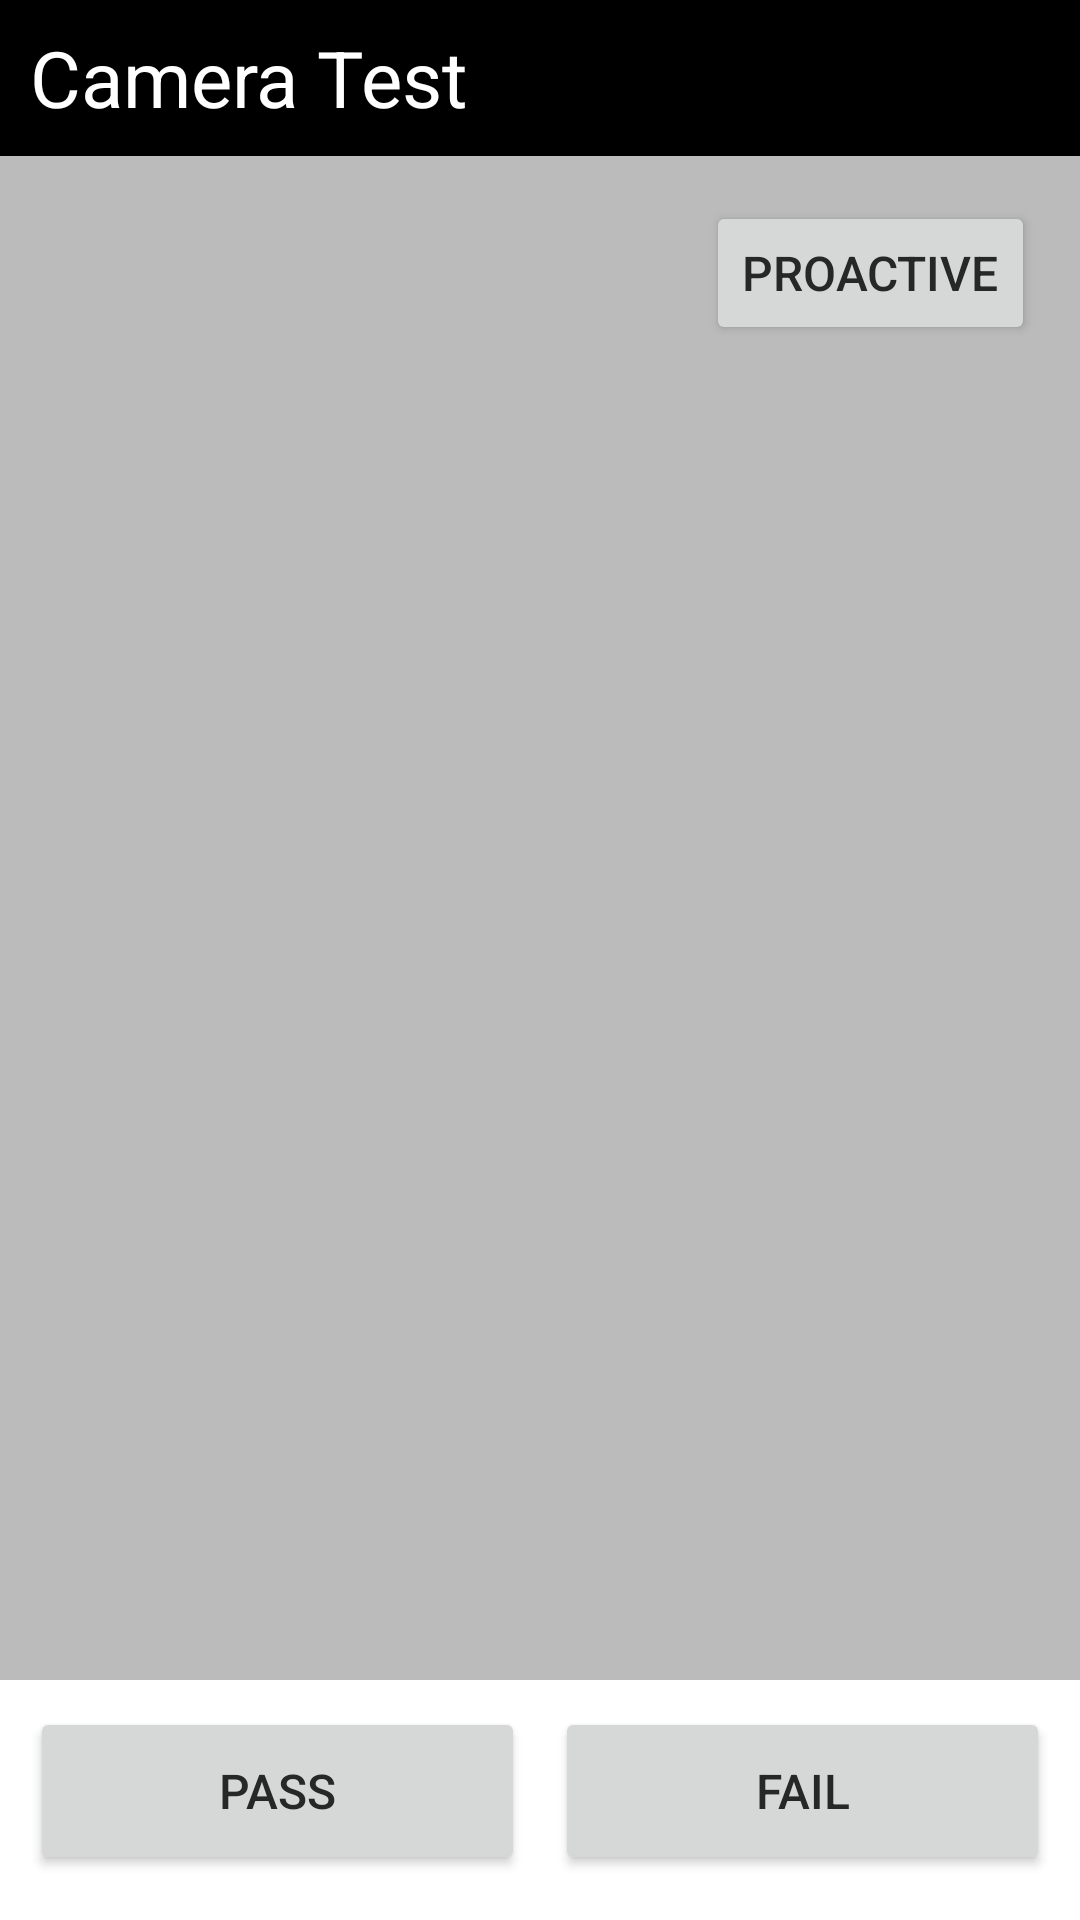

Write the Android layout XML for this screen, with the resource values it uses.
<!-- AndroidManifest.xml: application theme Theme.SRFactoryMode -->
<!-- res/layout/activity_camera_test_old.xml -->
<?xml version="1.0" encoding="utf-8"?>
<LinearLayout xmlns:android="http://schemas.android.com/apk/res/android"
    xmlns:tools="http://schemas.android.com/tools"
    android:layout_width="match_parent"
    android:layout_height="match_parent"
    android:orientation="vertical"
    tools:context=".activities.test.CameraTestOldActivity">

    <com.google.android.material.appbar.AppBarLayout
        android:layout_width="match_parent"
        android:layout_height="@dimen/dimen_appbar_height"
        android:gravity="center_vertical"
        android:paddingStart="@dimen/dimen_small_spacing"
        android:background="@color/black">

        <TextView
            android:layout_width="wrap_content"
            android:layout_height="wrap_content"
            android:text="@string/camera_test"
            android:textSize="@dimen/dimen_appbar_text"
            android:textColor="@color/white" />
    </com.google.android.material.appbar.AppBarLayout>

    <FrameLayout
        android:id="@+id/root_layout"
        android:layout_width="match_parent"
        android:layout_height="@dimen/dimen_0"
        android:layout_weight="1"
        android:layout_gravity="center"
        android:background="@color/grey">

        <Button
            android:id="@+id/toggle"
            android:layout_width="wrap_content"
            android:layout_height="wrap_content"
            android:text="@string/camera_proactive"
            android:theme="@style/NormalButton"
            android:layout_gravity="right"
            android:layout_marginTop="@dimen/dimen_middle_spacing"
            android:layout_marginEnd="@dimen/dimen_middle_spacing" />
    </FrameLayout>


    <LinearLayout
        android:layout_width="match_parent"
        android:layout_height="@dimen/dimen_state_height"
        android:orientation="horizontal"
        android:paddingLeft="@dimen/dimen_small_spacing"
        android:paddingRight="@dimen/dimen_small_spacing"
        android:gravity="bottom"
        android:paddingBottom="@dimen/dimen_middle_spacing">

        <Button
            android:id="@+id/pass"
            android:layout_width="@dimen/dimen_0"
            android:layout_height="wrap_content"
            android:minHeight="@dimen/dimen_main_btn"
            android:layout_weight="1"
            android:text="@string/pass"
            android:theme="@style/NormalButton" />

        <View
            android:layout_width="@dimen/dimen_small_spacing"
            android:layout_height="@dimen/dimen_main_btn" />

        <Button
            android:id="@+id/fail"
            android:layout_width="@dimen/dimen_0"
            android:layout_height="wrap_content"
            android:minHeight="@dimen/dimen_main_btn"
            android:layout_weight="1"
            android:text="@string/fail"
            android:theme="@style/NormalButton" />
    </LinearLayout>
</LinearLayout>
<!-- resources referenced by this layout -->
<resources>
  <color name="black">#FF000000</color>
  <color name="grey">#BBBBBB</color>
  <color name="white">#FFFFFFFF</color>
  <dimen name="dimen_0">0dp</dimen>
  <dimen name="dimen_appbar_height">52dp</dimen>
  <dimen name="dimen_appbar_text">26sp</dimen>
  <dimen name="dimen_main_btn">56dp</dimen>
  <dimen name="dimen_middle_spacing">15dp</dimen>
  <dimen name="dimen_small_spacing">10dp</dimen>
  <dimen name="dimen_state_height">80dp</dimen>
  <string name="camera_proactive">PROACTIVE</string>
  <string name="camera_test">Camera Test</string>
  <string name="fail">FAIL</string>
  <string name="pass">PASS</string>
  <style name="NormalButton">
          <item name="android:textSize">@dimen/dimen_main_btn_text</item>
          <item name="android:textColor">@color/black_btn_text</item>
          <item name="android:backgroundTint">@color/grey_btn</item>
      </style>
  <style name="Theme.SRFactoryMode" parent="Theme.MaterialComponents.DayNight.NoActionBar">
          
          <item name="colorPrimary">@color/black</item>
          <item name="colorPrimaryVariant">@color/black</item>
          <item name="colorOnPrimary">@color/white</item>
          
          <item name="colorSecondary">@color/teal_200</item>
          <item name="colorSecondaryVariant">@color/teal_700</item>
          <item name="colorOnSecondary">@color/black</item>
          
          <item name="android:statusBarColor">?attr/colorPrimaryVariant</item>
          
      </style>
  <dimen name="dimen_main_btn_text">16sp</dimen>
  <color name="black_btn_text">#252827</color>
  <color name="grey_btn">#D6D8D7</color>
  <color name="teal_200">#FF03DAC5</color>
  <color name="teal_700">#FF018786</color>
</resources>
